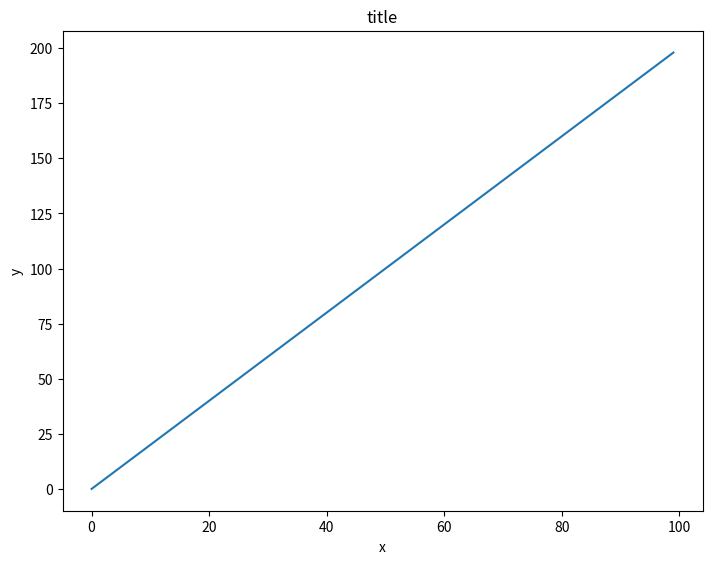
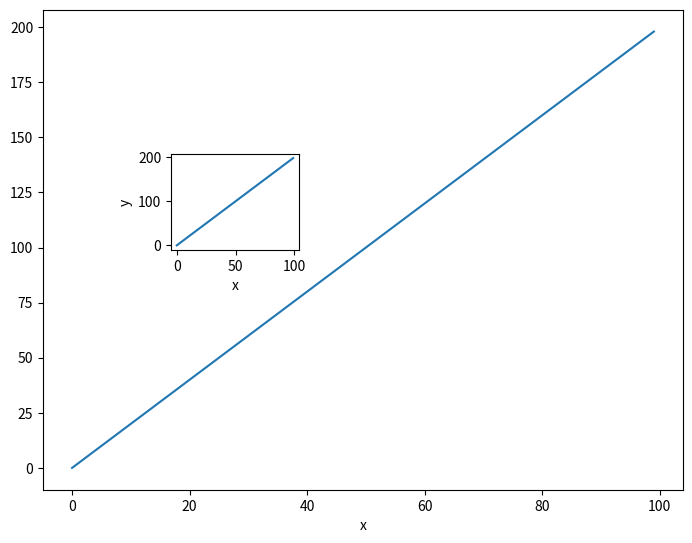
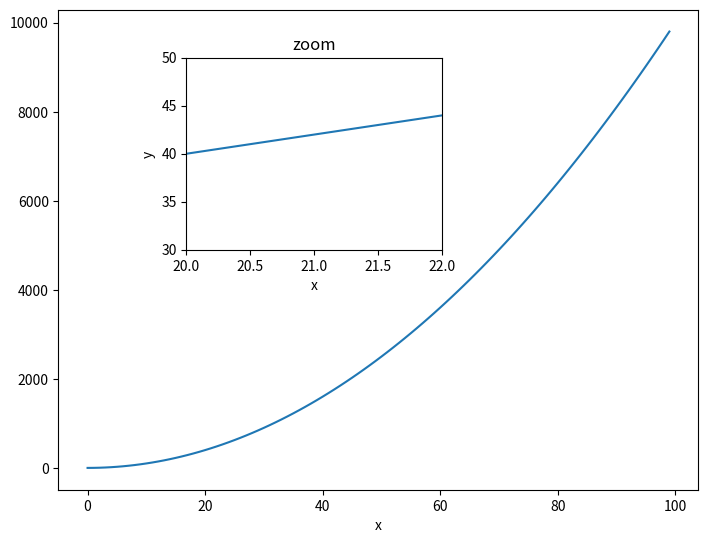
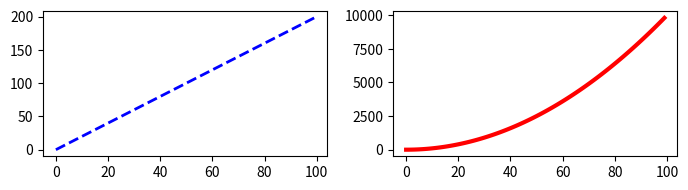

These charts were generated, in order, by the following Python code:
# -*- coding: utf-8 -*-
"""
Created on Wed Jun 30 13:59:29 2021

@author: Casey Macaluso
"""

import matplotlib.pyplot as plt
import numpy as np
import os


# Data
x = np.arange(0,100)
y = x*2
z = x**2

# Exercise 1
fig = plt.figure()
ax = fig.add_axes([0,0,1,1])
ax.plot(x,y)
ax.set_xlabel('x')
ax.set_ylabel('y')
ax.set_title('title')

# Exercise 2
fig = plt.figure()
ax1 = fig.add_axes([0,0,1,1])
ax2 = fig.add_axes([0.2,0.5,0.2,0.2])
ax1.plot(x,y)
ax1.set_xlabel('x')
ax2.set_ylabel('y')
ax2.plot(x,y)
ax2.set_xlabel('x')
ax2.set_ylabel('y')
plt.tight_layout()

# Exercise 3
fig = plt.figure()
ax1 = fig.add_axes([0,0,1,1])
ax2 = fig.add_axes([0.2,0.5,0.4,0.4])
ax1.plot(x,z)
ax1.set_xlabel('x')
ax2.set_ylabel('z')
ax2.plot(x,y)
ax2.set_xlabel('x')
ax2.set_ylabel('y')
ax2.set_title('zoom')
ax2.set_xlim([20,22])
ax2.set_ylim([30,50])

# Exercise 4
fig,axes = plt.subplots(nrows=1,ncols=2,figsize=(7,2))
axes[0].plot(x,y,lw=2,ls='--',color='blue')
axes[1].plot(x,z,lw=3,color='red')
plt.tight_layout()
